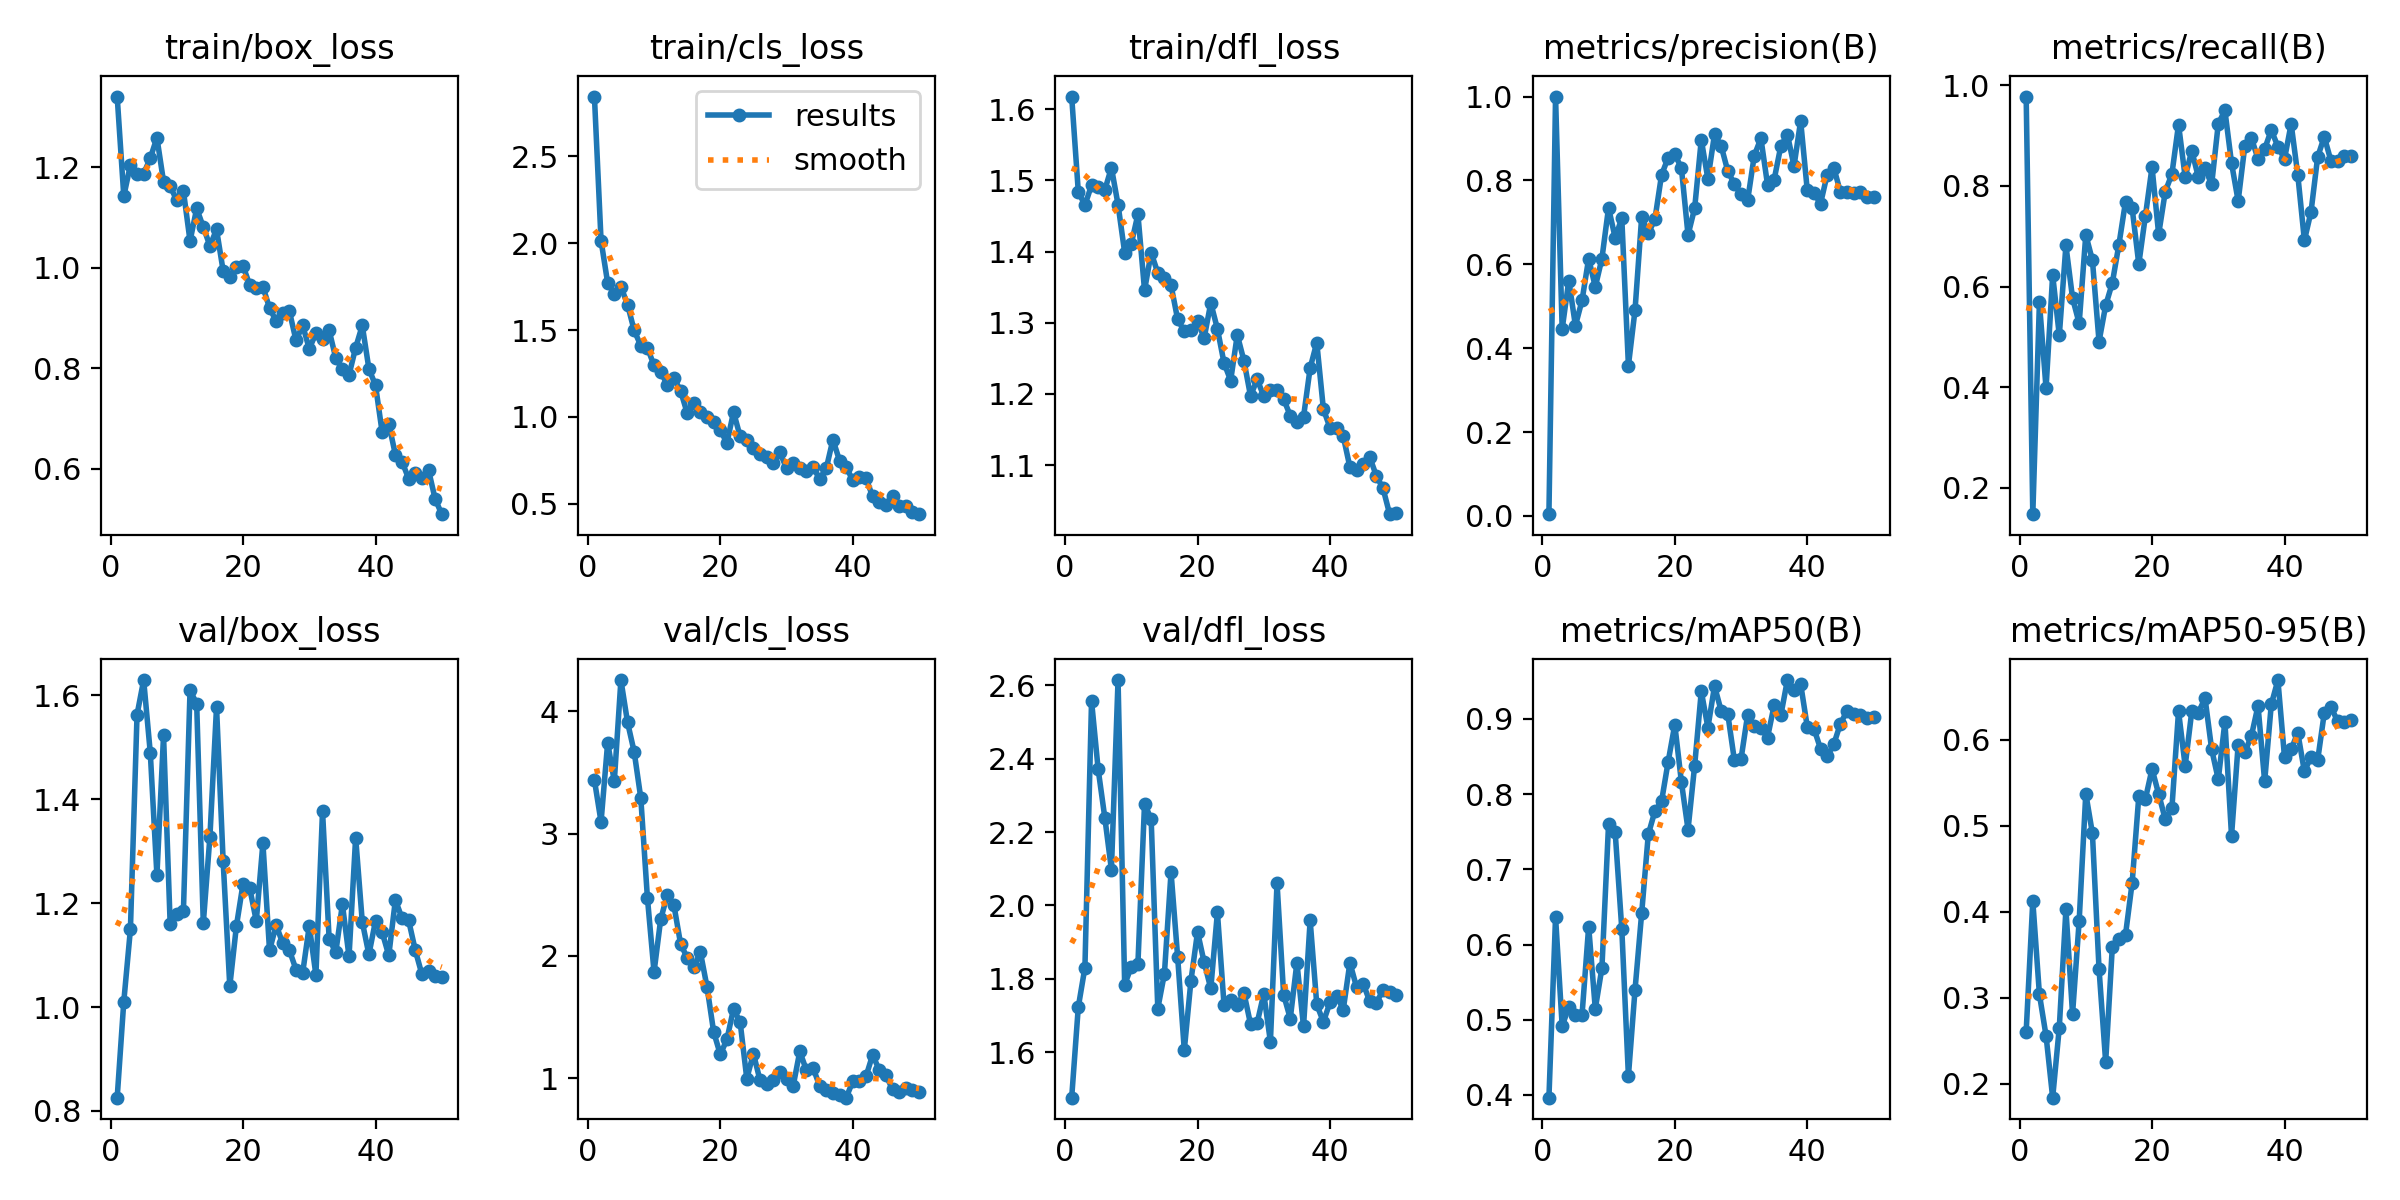

The table this chart was drawn from, first rows:
epoch, time, train/box_loss, train/cls_loss, train/dfl_loss, metrics/precision(B), metrics/recall(B), metrics/mAP50(B), metrics/mAP50-95(B), val/box_loss, val/cls_loss, val/dfl_loss, lr/pg0, lr/pg1, lr/pg2
1, 231.9, 1.341, 2.843, 1.618, 0.00403, 0.9778, 0.3964, 0.2608, 0.8256, 3.439, 1.476, 0.0002858, 0.0002858, 0.0002858
2, 430, 1.142, 2.015, 1.484, 1, 0.1477, 0.6366, 0.4126, 1.011, 3.097, 1.723, 0.0005743, 0.0005743, 0.0005743
3, 623.3, 1.205, 1.771, 1.465, 0.4456, 0.5685, 0.4919, 0.304, 1.15, 3.745, 1.831, 0.0008509, 0.0008509, 0.0008509
4, 826.9, 1.186, 1.706, 1.493, 0.5611, 0.398, 0.5165, 0.256, 1.563, 3.429, 2.557, 0.001116, 0.001116, 0.001116
5, 1020, 1.187, 1.749, 1.491, 0.4536, 0.6232, 0.5069, 0.1839, 1.629, 4.257, 2.371, 0.001316, 0.001316, 0.001316
6, 1216, 1.218, 1.647, 1.486, 0.514, 0.5031, 0.5067, 0.2655, 1.489, 3.911, 2.24, 0.001288, 0.001288, 0.001288
7, 1410, 1.259, 1.498, 1.518, 0.6138, 0.6818, 0.6239, 0.4029, 1.254, 3.67, 2.097, 0.001259, 0.001259, 0.001259
8, 1602, 1.171, 1.411, 1.466, 0.546, 0.5772, 0.5146, 0.2812, 1.523, 3.292, 2.614, 0.001231, 0.001231, 0.001231
9, 1794, 1.162, 1.398, 1.399, 0.6136, 0.527, 0.5688, 0.3896, 1.159, 2.476, 1.784, 0.001203, 0.001203, 0.001203
10, 1991, 1.134, 1.296, 1.411, 0.7347, 0.703, 0.7597, 0.5376, 1.18, 1.869, 1.833, 0.001174, 0.001174, 0.001174
11, 2182, 1.152, 1.259, 1.452, 0.6631, 0.6526, 0.7493, 0.4913, 1.185, 2.299, 1.841, 0.001146, 0.001146, 0.001146
12, 2372, 1.053, 1.186, 1.346, 0.7097, 0.4909, 0.6207, 0.3335, 1.61, 2.499, 2.278, 0.001118, 0.001118, 0.001118
13, 2566, 1.118, 1.224, 1.398, 0.3585, 0.5626, 0.4253, 0.2255, 1.584, 2.415, 2.235, 0.001089, 0.001089, 0.001089
14, 2768, 1.081, 1.151, 1.37, 0.4912, 0.6071, 0.5401, 0.3586, 1.161, 2.101, 1.719, 0.001061, 0.001061, 0.001061
15, 2960, 1.043, 1.023, 1.363, 0.7126, 0.6836, 0.6415, 0.3683, 1.328, 1.985, 1.814, 0.001033, 0.001033, 0.001033
16, 3151, 1.076, 1.081, 1.353, 0.6735, 0.769, 0.7463, 0.3736, 1.577, 1.91, 2.091, 0.001005, 0.001005, 0.001005
17, 3343, 0.9936, 1.029, 1.305, 0.7075, 0.7556, 0.7773, 0.434, 1.28, 2.03, 1.859, 0.0009763, 0.0009763, 0.0009763
18, 3533, 0.9818, 1, 1.288, 0.813, 0.6449, 0.7902, 0.5343, 1.04, 1.746, 1.606, 0.000948, 0.000948, 0.000948
19, 3729, 1.001, 0.9726, 1.29, 0.8543, 0.7407, 0.843, 0.5314, 1.156, 1.379, 1.794, 0.0009197, 0.0009197, 0.0009197
20, 3924, 1.003, 0.9265, 1.302, 0.8627, 0.8375, 0.8922, 0.5662, 1.237, 1.194, 1.928, 0.0008914, 0.0008914, 0.0008914
21, 4116, 0.966, 0.8488, 1.279, 0.8294, 0.7042, 0.816, 0.537, 1.229, 1.317, 1.845, 0.0008631, 0.0008631, 0.0008631
22, 4306, 0.9595, 1.029, 1.328, 0.6699, 0.7889, 0.7528, 0.5076, 1.166, 1.568, 1.774, 0.0008348, 0.0008348, 0.0008348
23, 4508, 0.9616, 0.8878, 1.291, 0.7338, 0.8239, 0.8378, 0.5207, 1.316, 1.458, 1.981, 0.0008065, 0.0008065, 0.0008065
24, 4704, 0.9198, 0.8673, 1.244, 0.897, 0.9222, 0.9365, 0.6334, 1.109, 0.9967, 1.729, 0.0007782, 0.0007782, 0.0007782
25, 4898, 0.8934, 0.8205, 1.219, 0.8034, 0.8179, 0.8883, 0.5698, 1.158, 1.202, 1.744, 0.0007499, 0.0007499, 0.0007499
26, 5090, 0.9106, 0.7878, 1.283, 0.9102, 0.8702, 0.9434, 0.6333, 1.122, 0.9825, 1.729, 0.0007216, 0.0007216, 0.0007216
27, 5282, 0.9131, 0.7699, 1.247, 0.8823, 0.8171, 0.9106, 0.6319, 1.109, 0.9524, 1.762, 0.0006934, 0.0006934, 0.0006934
28, 5474, 0.855, 0.7326, 1.197, 0.8222, 0.835, 0.9063, 0.6486, 1.072, 0.9872, 1.677, 0.0006651, 0.0006651, 0.0006651
29, 5666, 0.885, 0.7963, 1.221, 0.7911, 0.803, 0.8448, 0.5891, 1.066, 1.049, 1.68, 0.0006368, 0.0006368, 0.0006368
30, 5861, 0.8386, 0.7044, 1.197, 0.7665, 0.9239, 0.8465, 0.554, 1.156, 0.9941, 1.759, 0.0006085, 0.0006085, 0.0006085
31, 6052, 0.8693, 0.7351, 1.205, 0.7527, 0.9501, 0.9054, 0.6211, 1.062, 0.9358, 1.629, 0.0005802, 0.0005802, 0.0005802
32, 6252, 0.8582, 0.7064, 1.206, 0.8593, 0.8457, 0.8904, 0.4885, 1.377, 1.219, 2.061, 0.0005519, 0.0005519, 0.0005519
33, 6446, 0.8751, 0.6916, 1.193, 0.9004, 0.7702, 0.8876, 0.5944, 1.13, 1.066, 1.756, 0.0005236, 0.0005236, 0.0005236
34, 6641, 0.8198, 0.7117, 1.169, 0.7897, 0.8789, 0.875, 0.5856, 1.106, 1.085, 1.692, 0.0004953, 0.0004953, 0.0004953
35, 6831, 0.7974, 0.6435, 1.161, 0.8018, 0.8955, 0.9182, 0.6047, 1.198, 0.937, 1.844, 0.000467, 0.000467, 0.000467
36, 7022, 0.7864, 0.7047, 1.168, 0.8815, 0.8537, 0.9044, 0.6397, 1.097, 0.9067, 1.67, 0.0004387, 0.0004387, 0.0004387
37, 7212, 0.8407, 0.8695, 1.237, 0.9094, 0.8736, 0.9515, 0.5517, 1.326, 0.8807, 1.959, 0.0004104, 0.0004104, 0.0004104
38, 7410, 0.8849, 0.7492, 1.272, 0.8344, 0.9111, 0.9379, 0.6412, 1.164, 0.8626, 1.73, 0.0003821, 0.0003821, 0.0003821
39, 7600, 0.7987, 0.713, 1.179, 0.942, 0.8784, 0.9463, 0.6696, 1.101, 0.8409, 1.683, 0.0003538, 0.0003538, 0.0003538
40, 7793, 0.7657, 0.6353, 1.152, 0.7762, 0.8537, 0.8894, 0.5796, 1.166, 0.9739, 1.736, 0.0003255, 0.0003255, 0.0003255
41, 7992, 0.6724, 0.6527, 1.152, 0.7703, 0.9235, 0.887, 0.589, 1.144, 0.977, 1.753, 0.0002972, 0.0002972, 0.0002972
42, 8183, 0.6894, 0.647, 1.14, 0.7444, 0.8222, 0.8603, 0.6083, 1.099, 1.016, 1.716, 0.0002689, 0.0002689, 0.0002689
43, 8380, 0.6277, 0.5429, 1.097, 0.8139, 0.6919, 0.85, 0.5633, 1.206, 1.191, 1.844, 0.0002406, 0.0002406, 0.0002406
44, 8571, 0.614, 0.5083, 1.094, 0.8306, 0.7488, 0.8661, 0.5803, 1.171, 1.067, 1.778, 0.0002123, 0.0002123, 0.0002123
45, 8762, 0.58, 0.4949, 1.102, 0.7723, 0.8575, 0.8935, 0.5763, 1.167, 1.024, 1.787, 0.0001841, 0.0001841, 0.0001841
46, 8951, 0.5922, 0.546, 1.111, 0.7719, 0.8979, 0.9103, 0.6313, 1.109, 0.9098, 1.739, 0.0001558, 0.0001558, 0.0001558
47, 9139, 0.5811, 0.4869, 1.085, 0.769, 0.8501, 0.9067, 0.6382, 1.063, 0.8838, 1.735, 0.0001275, 0.0001275, 0.0001275
48, 9335, 0.5974, 0.4907, 1.067, 0.7716, 0.8491, 0.9048, 0.6222, 1.07, 0.9211, 1.77, 9.91726e-05, 9.91726e-05, 9.91726e-05
49, 9526, 0.5394, 0.4536, 1.031, 0.7606, 0.8596, 0.9013, 0.6203, 1.059, 0.9064, 1.765, 7.08784e-05, 7.08784e-05, 7.08784e-05
50, 9715, 0.5094, 0.4409, 1.034, 0.7607, 0.8604, 0.902, 0.623, 1.059, 0.8856, 1.755, 4.25842e-05, 4.25842e-05, 4.25842e-05
